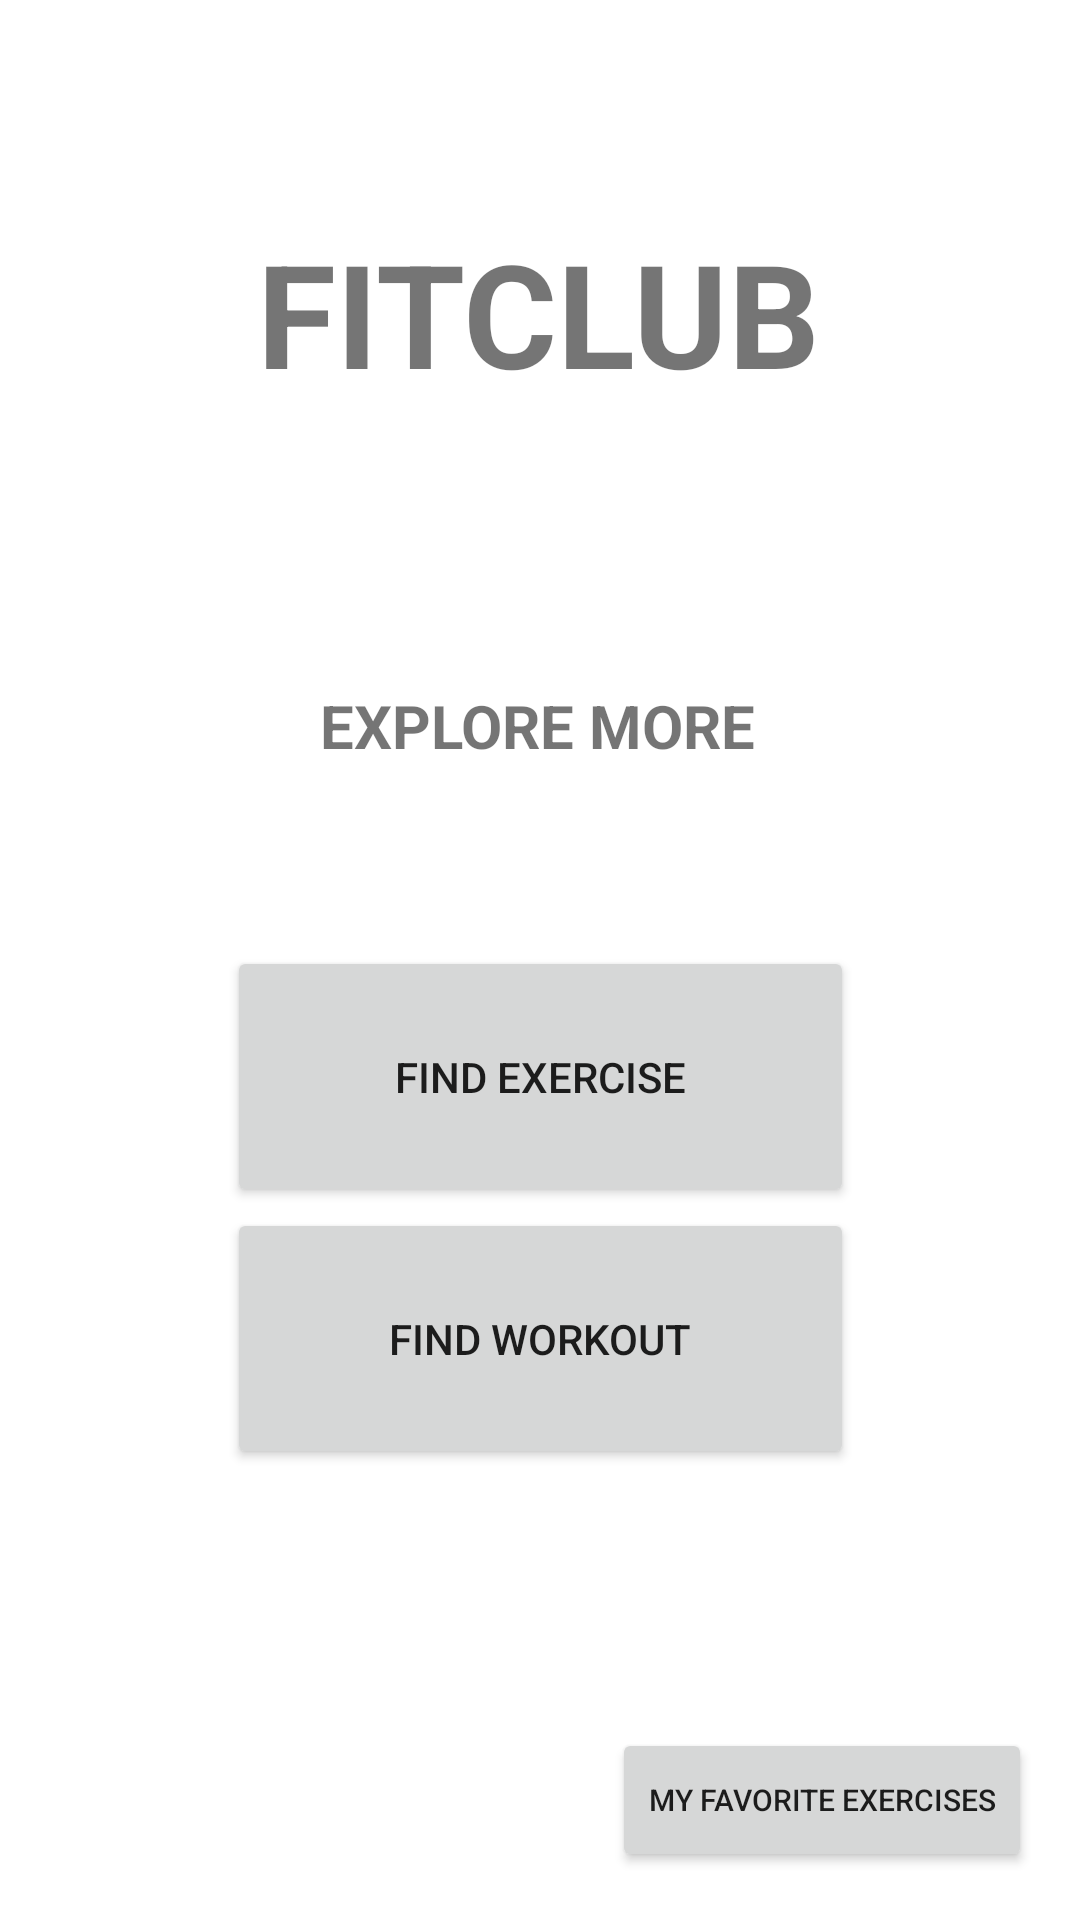

Write the Android layout XML for this screen, with the resource values it uses.
<!-- AndroidManifest.xml: application theme Theme.Fitclub -->
<!-- res/layout/activity_main.xml -->
<?xml version="1.0" encoding="utf-8"?>
<androidx.constraintlayout.widget.ConstraintLayout xmlns:android="http://schemas.android.com/apk/res/android"
    xmlns:app="http://schemas.android.com/apk/res-auto"
    xmlns:tools="http://schemas.android.com/tools"
    android:layout_width="match_parent"
    android:layout_height="match_parent"
    tools:context=".presentation.MainActivity">

    
    
    
    
    
    
    
    
    
    

    <TextView
        android:id="@+id/textView4"
        android:layout_width="wrap_content"
        android:layout_height="wrap_content"
        android:layout_marginTop="72dp"
        android:text="@string/app_name"
        android:textAllCaps="true"
        android:textSize="48sp"
        android:textStyle="bold"
        app:layout_constraintEnd_toEndOf="parent"
        app:layout_constraintHorizontal_bias="0.498"
        app:layout_constraintStart_toStartOf="parent"
        app:layout_constraintTop_toTopOf="parent" />

    <TextView
        android:id="@+id/textView3"
        android:layout_width="wrap_content"
        android:layout_height="wrap_content"
        android:layout_marginTop="92dp"
        android:text="EXPLORE MORE"
        android:textSize="20sp"
        android:textStyle="bold"
        app:layout_constraintEnd_toEndOf="parent"
        app:layout_constraintHorizontal_bias="0.497"
        app:layout_constraintStart_toStartOf="parent"
        app:layout_constraintTop_toBottomOf="@+id/textView4" />

    <Button
        android:id="@+id/btn_go_to_muscle_group"
        android:layout_width="209dp"
        android:layout_height="87dp"
        android:layout_marginTop="60dp"
        android:text="Find Exercise"
        app:layout_constraintEnd_toEndOf="parent"
        app:layout_constraintStart_toStartOf="parent"
        app:layout_constraintTop_toBottomOf="@+id/textView3" />

    <Button
        android:id="@+id/btn_go_to_find_workout"
        android:layout_width="209dp"
        android:layout_height="87dp"
        android:layout_marginBottom="150dp"
        android:text="find workout"
        app:layout_constraintBottom_toBottomOf="parent"
        app:layout_constraintEnd_toEndOf="parent"
        app:layout_constraintStart_toStartOf="parent"
        app:layout_constraintTop_toBottomOf="@+id/btn_go_to_muscle_group"
        app:layout_constraintVertical_bias="0.615" />

    <Button
        android:id="@+id/btn_liked"
        android:layout_width="wrap_content"
        android:layout_height="wrap_content"
        android:textSize="10sp"
        android:text="My Favorite Exercises"
        app:layout_constraintBottom_toBottomOf="parent"
        app:layout_constraintEnd_toEndOf="parent"
        android:layout_marginBottom="16dp"
        android:layout_marginEnd="16dp" />

</androidx.constraintlayout.widget.ConstraintLayout>
<!-- resources referenced by this layout -->
<resources>
  <string name="app_name">fitclub</string>
  <string name="exercises">Exercises</string>
  <style name="Theme.Fitclub" parent="Theme.MaterialComponents.DayNight.DarkActionBar">
          
          <item name="colorPrimary">@color/purple_500</item>
          <item name="colorPrimaryVariant">@color/purple_700</item>
          <item name="colorOnPrimary">@color/white</item>
          
          <item name="colorSecondary">@color/teal_200</item>
          <item name="colorSecondaryVariant">@color/teal_700</item>
          <item name="colorOnSecondary">@color/black</item>
          
          <item name="android:statusBarColor">?attr/colorPrimaryVariant</item>
          
      </style>
  <!-- not gathered from this repository: default colours our renderer supplied (Android Studio template values) -->
  <color name="purple_500">#FF6200EE</color>
  <color name="purple_700">#FF3700B3</color>
  <color name="teal_200">#FF03DAC5</color>
  <color name="teal_700">#FF018786</color>
  <color name="black">#FF000000</color>
  <color name="white">#FFFFFFFF</color>
</resources>
